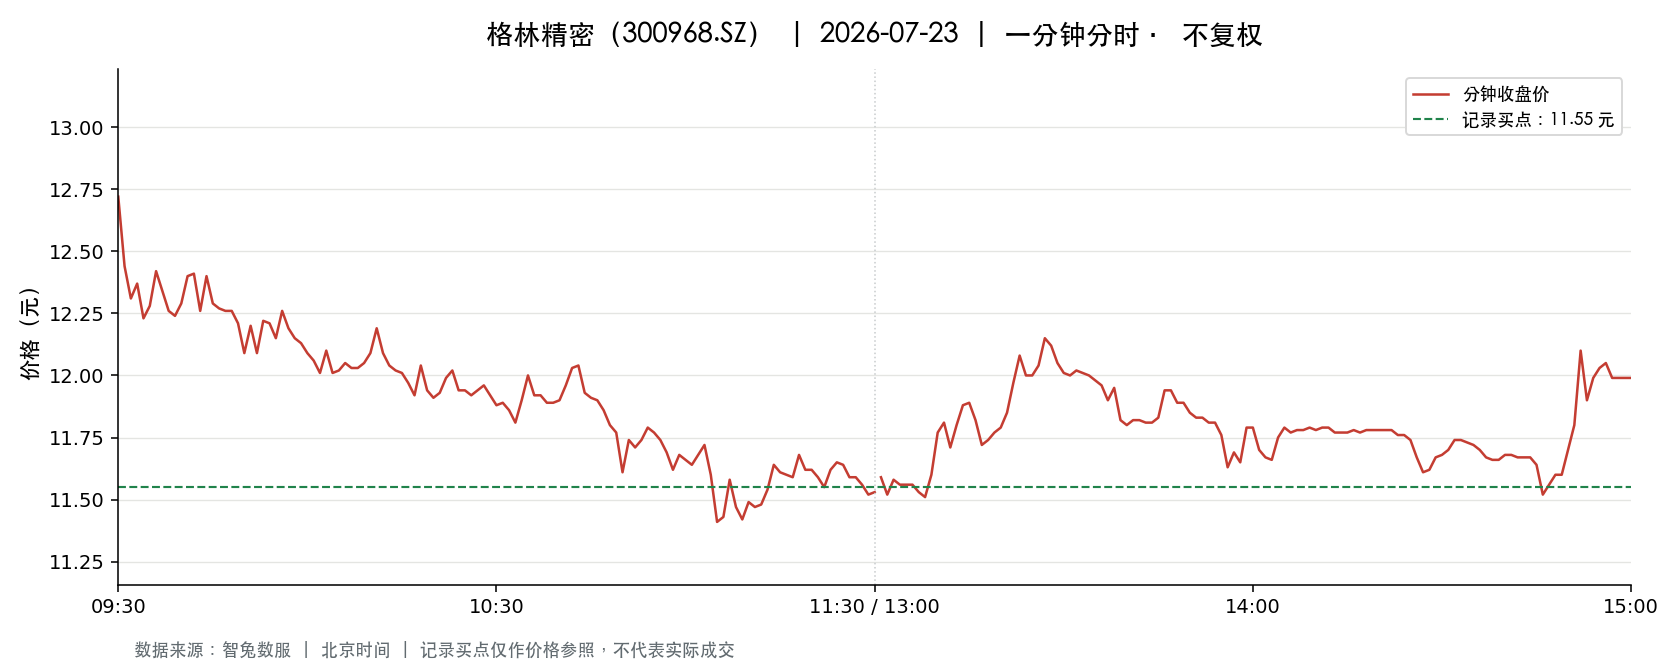

Data behind this chart, as committed beside it:
t, o, h, l, c, v, a, pc, sf
2026-07-23 09:30:00, 12.72, 12.72, 12.72, 12.72, 4734, 6021648, 12.9, 0.0
2026-07-23 09:31:00, 12.64, 12.88, 12.33, 12.44, 18066, 22591451, 12.72, 0.0
2026-07-23 09:32:00, 12.47, 12.52, 12.31, 12.31, 13578, 16885939, 12.44, 0.0
2026-07-23 09:33:00, 12.31, 12.44, 12.3, 12.37, 14014, 17306492, 12.31, 0.0
2026-07-23 09:34:00, 12.32, 12.33, 12.22, 12.23, 13060, 16060370, 12.37, 0.0
2026-07-23 09:35:00, 12.23, 12.47, 12.2, 12.28, 7764, 9543389, 12.23, 0.0
2026-07-23 09:36:00, 12.24, 12.43, 12.24, 12.42, 7049, 8714162, 12.28, 0.0
2026-07-23 09:37:00, 12.38, 12.38, 12.3, 12.34, 6308, 7777824, 12.42, 0.0
2026-07-23 09:38:00, 12.32, 12.38, 12.26, 12.26, 5456, 6714958, 12.34, 0.0
2026-07-23 09:39:00, 12.24, 12.24, 12.09, 12.24, 13936, 16956891, 12.26, 0.0
2026-07-23 09:40:00, 12.18, 12.29, 12.18, 12.29, 5707, 6990546, 12.24, 0.0
2026-07-23 09:41:00, 12.28, 12.42, 12.28, 12.4, 3614, 4458811, 12.29, 0.0
2026-07-23 09:42:00, 12.42, 12.45, 12.38, 12.41, 4493, 5581934, 12.4, 0.0
2026-07-23 09:43:00, 12.37, 12.37, 12.25, 12.26, 4191, 5155496, 12.41, 0.0
2026-07-23 09:44:00, 12.26, 12.4, 12.26, 12.4, 2852, 3508182, 12.26, 0.0
2026-07-23 09:45:00, 12.39, 12.4, 12.28, 12.29, 2531, 3117865, 12.4, 0.0
2026-07-23 09:46:00, 12.29, 12.3, 12.25, 12.27, 3875, 4760263, 12.29, 0.0
2026-07-23 09:47:00, 12.25, 12.29, 12.25, 12.26, 2459, 3017394, 12.27, 0.0
2026-07-23 09:48:00, 12.28, 12.33, 12.26, 12.26, 2544, 3124585, 12.26, 0.0
2026-07-23 09:49:00, 12.26, 12.26, 12.2, 12.21, 2682, 3282796, 12.26, 0.0
2026-07-23 09:50:00, 12.2, 12.2, 12.09, 12.09, 7154, 8677031, 12.21, 0.0
2026-07-23 09:51:00, 12.11, 12.22, 12.11, 12.2, 3874, 4709895, 12.09, 0.0
2026-07-23 09:52:00, 12.19, 12.19, 12.07, 12.09, 4300, 5208611, 12.2, 0.0
2026-07-23 09:53:00, 12.12, 12.27, 12.1, 12.22, 2798, 3407472, 12.09, 0.0
2026-07-23 09:54:00, 12.19, 12.25, 12.19, 12.21, 1901, 2323020, 12.22, 0.0
2026-07-23 09:55:00, 12.2, 12.2, 12.12, 12.15, 2024, 2459161, 12.21, 0.0
2026-07-23 09:56:00, 12.13, 12.26, 12.13, 12.26, 2790, 3408197, 12.15, 0.0
2026-07-23 09:57:00, 12.26, 12.26, 12.16, 12.19, 2159, 2635389, 12.26, 0.0
2026-07-23 09:58:00, 12.17, 12.19, 12.15, 12.15, 1740, 2117046, 12.19, 0.0
2026-07-23 09:59:00, 12.15, 12.15, 12.12, 12.13, 2545, 3087767, 12.15, 0.0
2026-07-23 10:00:00, 12.12, 12.12, 12.09, 12.09, 3347, 4052622, 12.13, 0.0
2026-07-23 10:01:00, 12.09, 12.09, 12.05, 12.06, 4340, 5236016, 12.09, 0.0
2026-07-23 10:02:00, 12.05, 12.05, 12.0, 12.01, 4471, 5374520, 12.06, 0.0
2026-07-23 10:03:00, 12.01, 12.11, 12.01, 12.1, 2150, 2591387, 12.01, 0.0
2026-07-23 10:04:00, 12.1, 12.1, 12.01, 12.01, 1931, 2321383, 12.1, 0.0
2026-07-23 10:05:00, 12.01, 12.02, 12.0, 12.02, 3616, 4341948, 12.01, 0.0
2026-07-23 10:06:00, 12.01, 12.05, 12.0, 12.05, 1412, 1697048, 12.02, 0.0
2026-07-23 10:07:00, 12.05, 12.05, 12.02, 12.03, 1910, 2297723, 12.05, 0.0
2026-07-23 10:08:00, 12.03, 12.04, 12.02, 12.03, 1592, 1915100, 12.03, 0.0
2026-07-23 10:09:00, 12.02, 12.05, 12.02, 12.05, 1084, 1304511, 12.03, 0.0
2026-07-23 10:10:00, 12.05, 12.09, 12.04, 12.09, 1669, 2012665, 12.05, 0.0
2026-07-23 10:11:00, 12.09, 12.19, 12.09, 12.19, 1618, 1965602, 12.09, 0.0
2026-07-23 10:12:00, 12.18, 12.18, 12.08, 12.09, 1728, 2095466, 12.19, 0.0
2026-07-23 10:13:00, 12.08, 12.08, 12.03, 12.04, 1263, 1521801, 12.09, 0.0
2026-07-23 10:14:00, 12.04, 12.04, 12.01, 12.02, 1288, 1548263, 12.04, 0.0
2026-07-23 10:15:00, 12.01, 12.01, 12.0, 12.01, 1911, 2294251, 12.02, 0.0
2026-07-23 10:16:00, 12.0, 12.01, 11.97, 11.97, 2823, 3385817, 12.01, 0.0
2026-07-23 10:17:00, 11.97, 11.97, 11.92, 11.92, 4758, 5683446, 11.97, 0.0
2026-07-23 10:18:00, 11.92, 12.04, 11.92, 12.04, 1249, 1494703, 11.92, 0.0
2026-07-23 10:19:00, 12.04, 12.04, 11.92, 11.94, 1332, 1594282, 12.04, 0.0
2026-07-23 10:20:00, 11.92, 11.92, 11.9, 11.91, 3346, 3984667, 11.94, 0.0
2026-07-23 10:21:00, 11.91, 11.95, 11.9, 11.93, 1941, 2314422, 11.91, 0.0
2026-07-23 10:22:00, 11.97, 11.99, 11.94, 11.99, 778.0, 930648, 11.93, 0.0
2026-07-23 10:23:00, 11.99, 12.04, 11.99, 12.02, 1153, 1386090, 11.99, 0.0
2026-07-23 10:24:00, 12.02, 12.02, 11.94, 11.94, 985.0, 1179517, 12.02, 0.0
2026-07-23 10:25:00, 11.94, 11.96, 11.93, 11.94, 781.0, 932334, 11.94, 0.0
2026-07-23 10:26:00, 11.94, 11.95, 11.92, 11.92, 929.0, 1108814, 11.94, 0.0
2026-07-23 10:27:00, 11.92, 11.94, 11.91, 11.94, 987.0, 1177289, 11.92, 0.0
2026-07-23 10:28:00, 11.93, 11.96, 11.93, 11.96, 654.0, 781336, 11.94, 0.0
2026-07-23 10:29:00, 11.95, 11.95, 11.91, 11.92, 2039, 2430706, 11.96, 0.0
... 181 more rows
